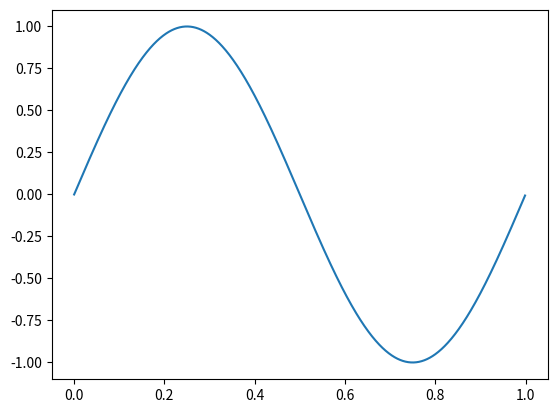
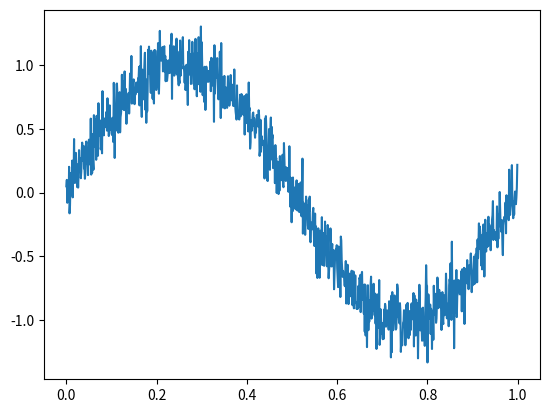
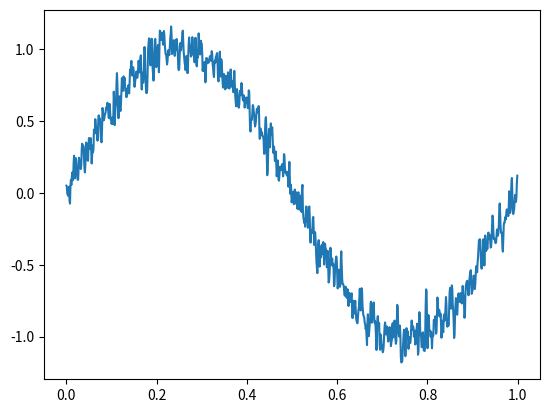
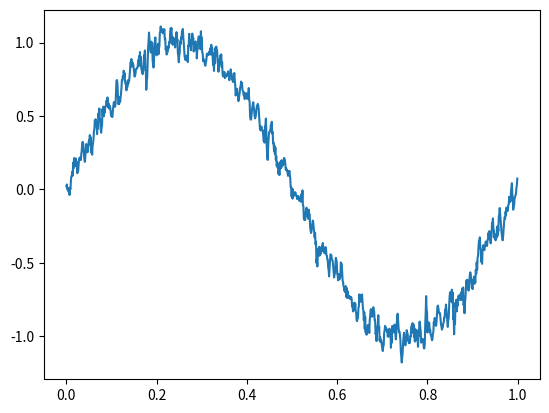

Write the Python code that produced these figures, in order.
import matplotlib.pyplot as plt
import numpy as np
from numpy import sin, pi, var, log10


def awgn(x, snr):
    snr = 10**(snr/10.0)
    xpower = np.sum(x**2)/len(x)
    npower = xpower / snr
    return np.random.randn(len(x)) * np.sqrt(npower)
def snr(a, b):
    Z=b-a
    residualNoiseDB = 10 * log10(var(Z))
    speechDB = 10 * log10(var(a))
    SNR = speechDB - residualNoiseDB
    return SNR

if __name__ == '__main__':
    f0=1
    fs=1000
    n=np.arange(0,1000,1)
    x=sin(2*pi*f0*n/fs)
    fig=plt.figure('fig1')
    plt.plot(n/fs,x)

    # target_snr_db = 20
    # # Calculate signal power and convert to dB
    # sig_avg_watts = np.mean(x)
    # sig_avg_db = 10 * np.log10(sig_avg_watts)
    # # Calculate noise according to [2] then convert to watts
    # noise_avg_db = sig_avg_db - target_snr_db
    # noise_avg_watts = 10 ** (noise_avg_db / 10)
    # # Generate an sample of white noise
    # mean_noise = 0
    # noise_volts = np.random.normal(mean_noise, np.sqrt(noise_avg_watts), len(x))
    # y_volts = x + noise_volts
    y=awgn(x,15)+x
    fig2=plt.figure('fig2')
    plt.plot(n/fs,y)

    z = 0.5 * y + 0.25 *  np.append(0,y[0:999])+ 0.25 * np.append(y[1:1000],0)
    np.append(0,y[0:999])
    fig3=plt.figure('fig3')
    plt.plot(n/fs,z)
    print(snr(x, z))

    x1=np.append(y[2:1000],[0,0]) / 6
    u = y / 3 + np.append(0,y[0:999]) / 6 +np.append(y[1:1000],0) / 6 + np.append([0,0],y[0:998]) / 6 + np.append(y[2:1000],[0,0]) / 6
    fig4=plt.figure('fig4')
    print(snr(x,u))

    plt.plot(n/fs,u)

    plt.show()

